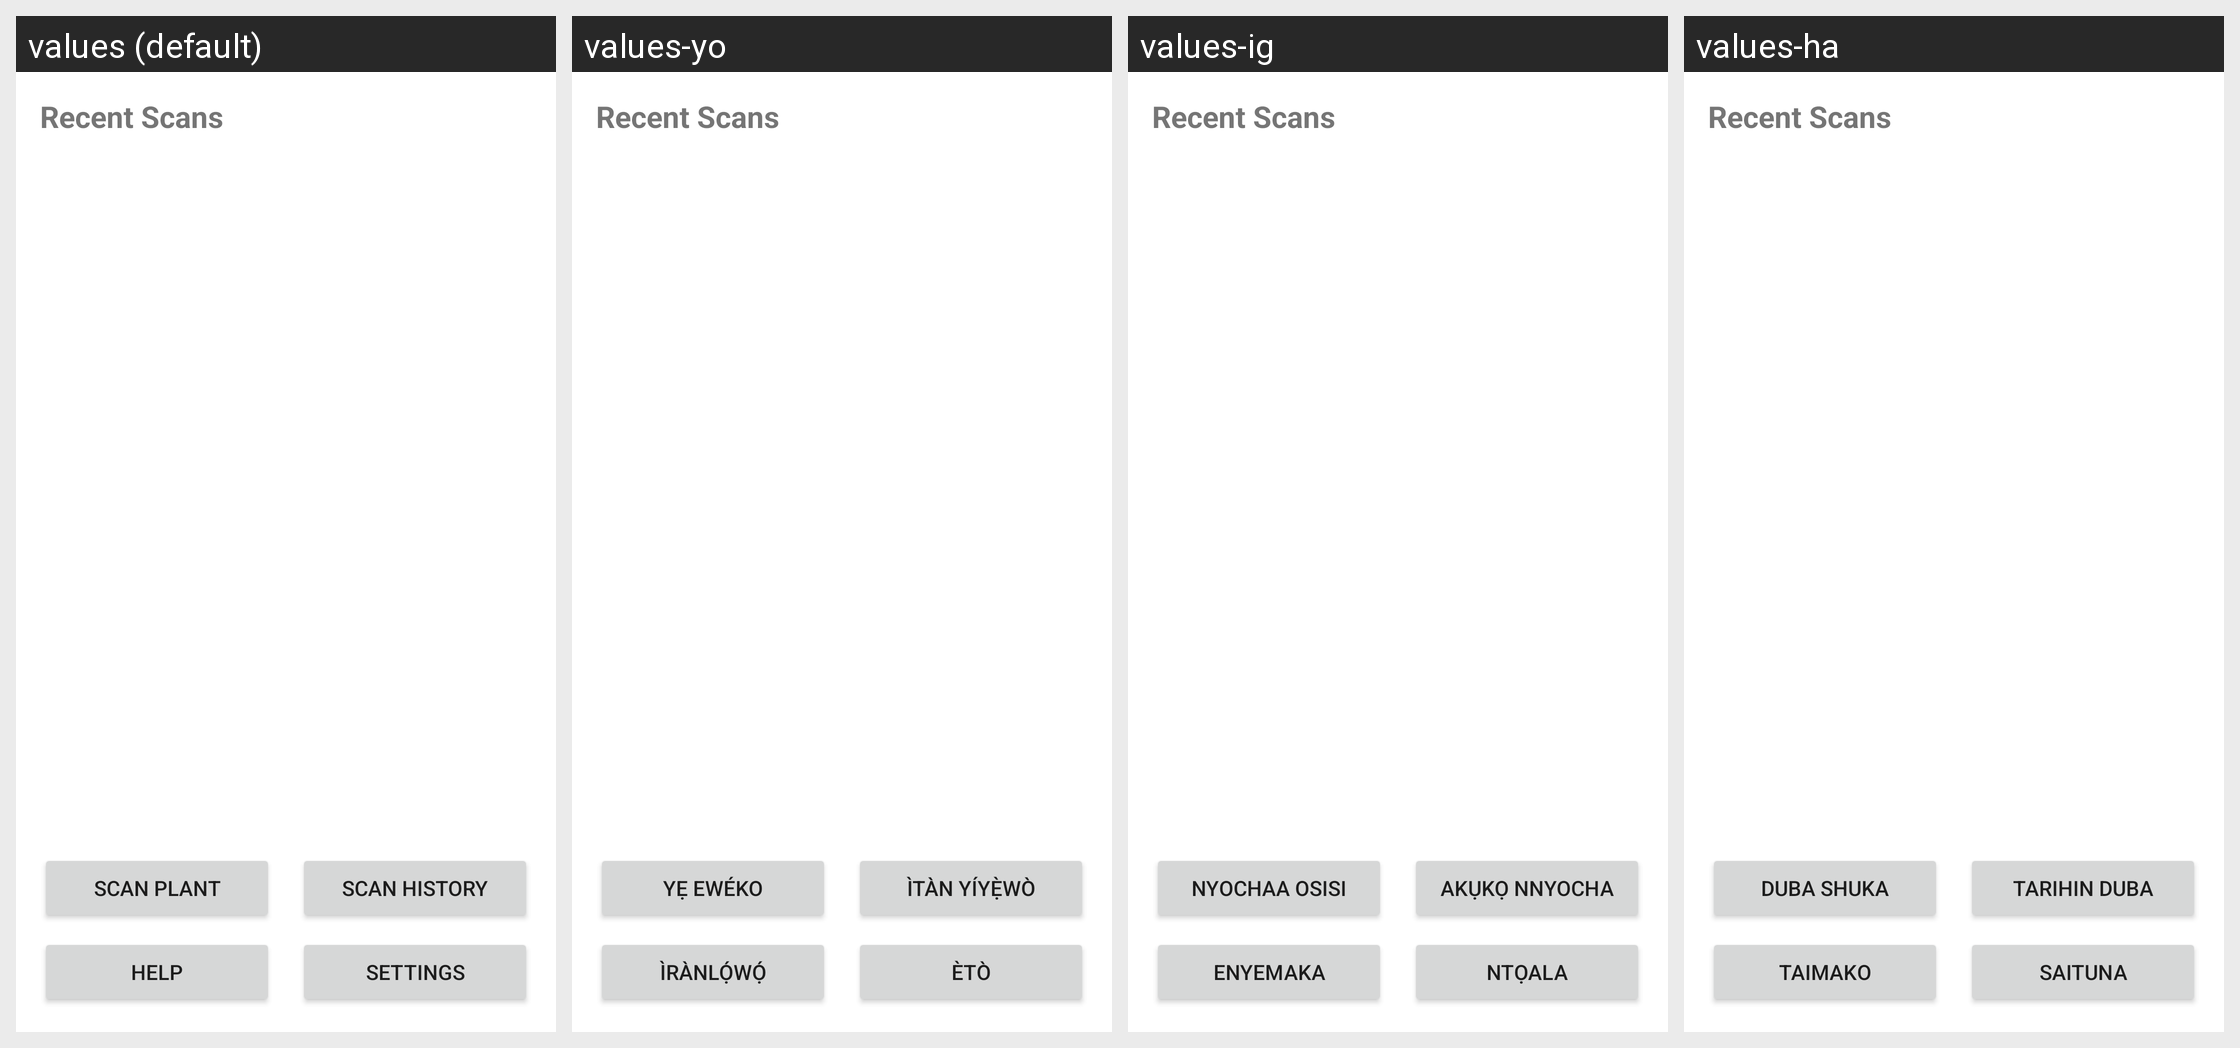

The same Android screen rendered under several of its app's locales, left to right. List the strings drawn on it with the default value and each locale's translation.
Android screen res/layout/activity_home.xml rendered under 4 locales, left to right: values (default), values-yo, values-ig, values-ha. Device: Nexus 5 (rendered at 1080×1920; each locale shown at half size, 540×960, under a caption strip naming it); theme Theme.PlantHealthAssist.
Strings drawn on this screen, with the default value and each locale's value (text and hints the layout hard-codes appear in the picture but are not listed):

recent_scans
  values: Recent Scans
  values-yo: Recent Scans  [not translated; the default value is used]
  values-ig: Recent Scans  [not translated; the default value is used]
  values-ha: Recent Scans  [not translated; the default value is used]

scan_plant
  values: Scan Plant
  values-yo: Yẹ Ewéko
  values-ig: Nyochaa Osisi
  values-ha: Duba Shuka

scan_history
  values: Scan History
  values-yo: Ìtàn Yíyẹ̀wò
  values-ig: Akụkọ Nnyocha
  values-ha: Tarihin Duba

help
  values: Help
  values-yo: Ìrànlọ́wọ́
  values-ig: Enyemaka
  values-ha: Taimako

settings
  values: Settings
  values-yo: Ètò
  values-ig: Ntọala
  values-ha: Saituna
